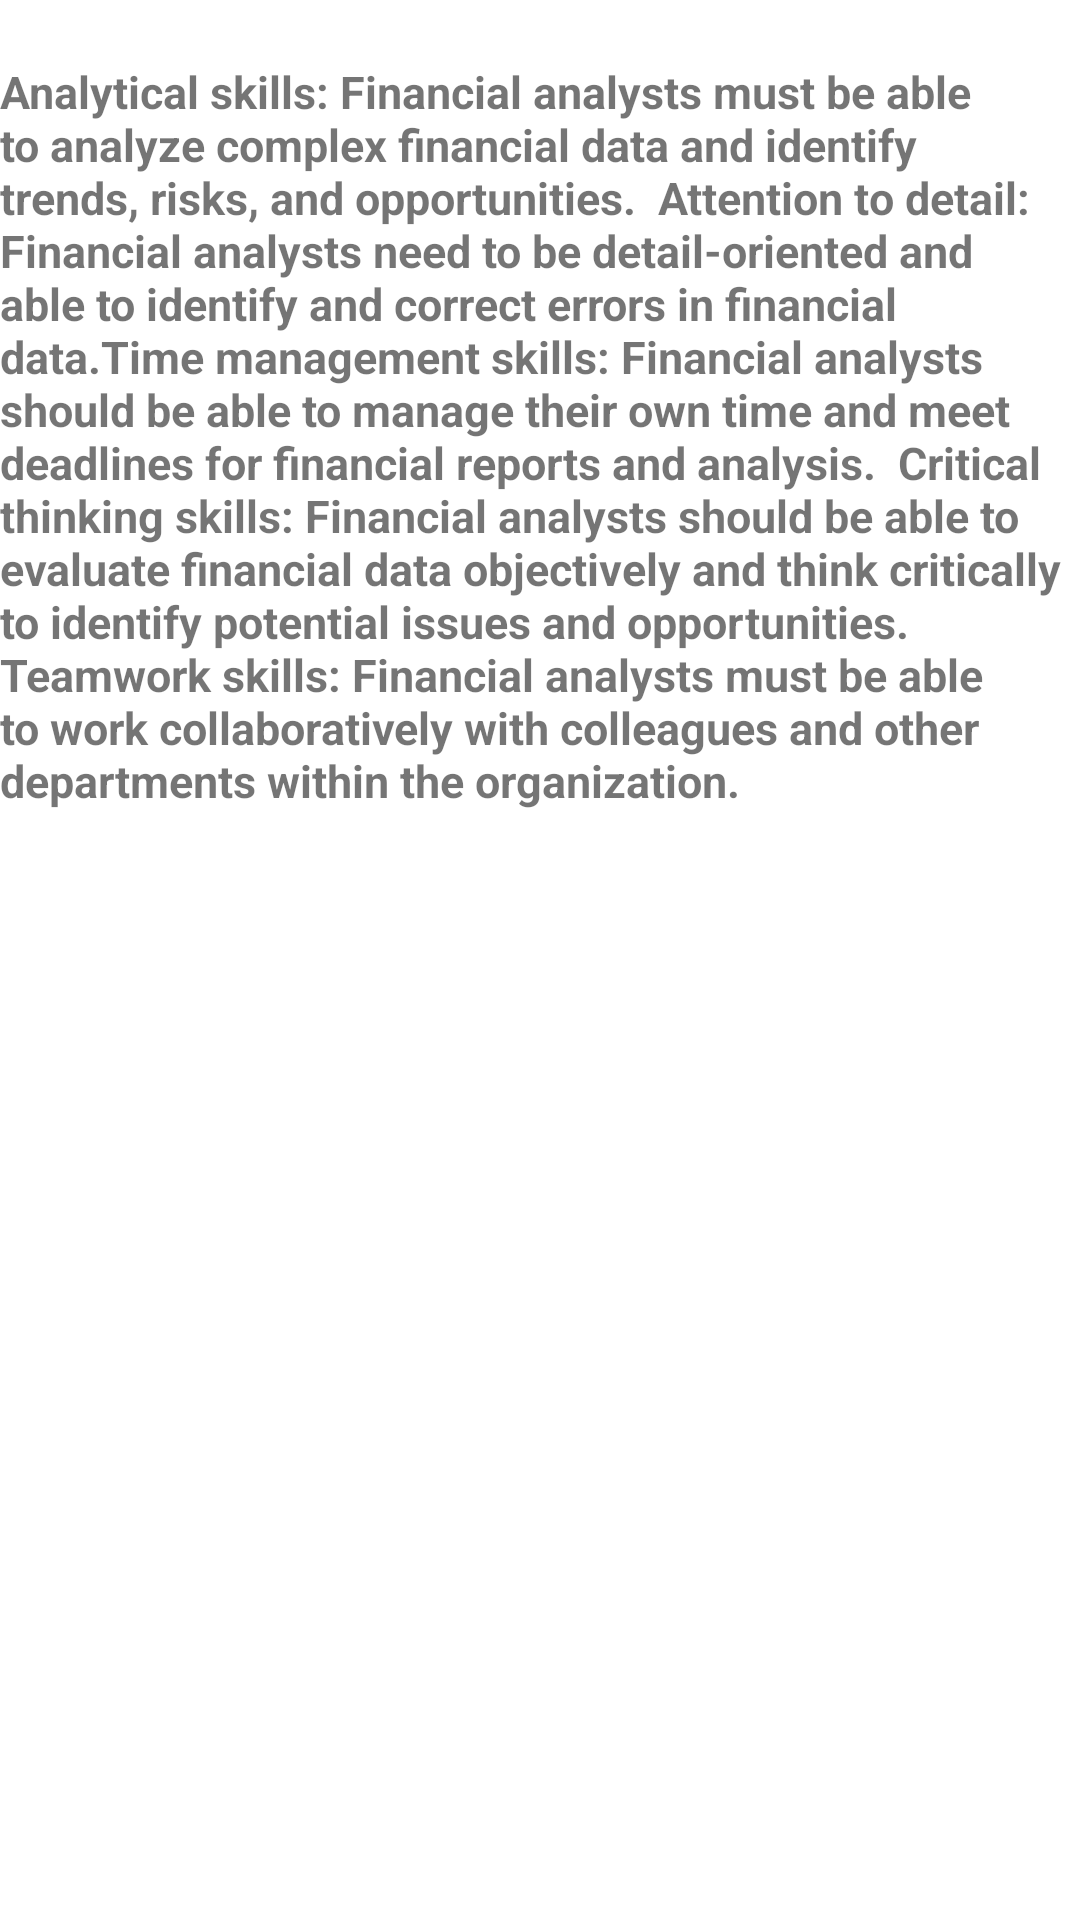

Here is an Android app screen rendered from its layout file. Give the layout XML and the strings, colors and styles it references.
<!-- AndroidManifest.xml: application theme Theme.Job_Search_Project -->
<!-- res/layout/activity_financialanalyst.xml -->
<?xml version="1.0" encoding="utf-8"?>
<androidx.constraintlayout.widget.ConstraintLayout xmlns:android="http://schemas.android.com/apk/res/android"
    xmlns:app="http://schemas.android.com/apk/res-auto"
    xmlns:tools="http://schemas.android.com/tools"
    android:layout_width="match_parent"
    android:layout_height="match_parent"
    tools:context=".financialanalyst">

    <TextView
        android:id="@+id/textView15"
        android:layout_width="match_parent"
        android:layout_height="wrap_content"
        android:layout_marginTop="44dp"
        android:layout_marginBottom="663dp"
        android:text="Job description:Financial Analyst"
        android:textColor="@color/black"
        android:textSize="18sp"
        android:textStyle="bold"
        app:layout_constraintBottom_toBottomOf="parent"
        app:layout_constraintEnd_toEndOf="parent"
        app:layout_constraintStart_toStartOf="parent"
        app:layout_constraintTop_toTopOf="parent" />

    <TextView
        android:id="@+id/textView27"
        android:layout_width="wrap_content"
        android:layout_height="wrap_content"
        android:layout_marginTop="57dp"
        android:layout_marginBottom="405dp"
        android:text="Analytical skills: Financial analysts must be able to analyze complex financial data and identify trends, risks, and opportunities.

Attention to detail: Financial analysts need to be detail-oriented and able to identify and correct errors in financial data.Time management skills: Financial analysts should be able to manage their own time and meet deadlines for financial reports and analysis.

Critical thinking skills: Financial analysts should be able to evaluate financial data objectively and think critically to identify potential issues and opportunities.

Teamwork skills: Financial analysts must be able to work collaboratively with colleagues and other departments within the organization."
        android:textSize="15sp"
        android:textStyle="bold"
        app:layout_constraintBottom_toBottomOf="parent"
        app:layout_constraintEnd_toEndOf="parent"
        app:layout_constraintStart_toStartOf="parent"
        app:layout_constraintTop_toBottomOf="@+id/textView15" />

    <TextView
        android:layout_width="wrap_content"
        android:layout_height="wrap_content"
        android:layout_marginTop="43dp"
        android:layout_marginEnd="182dp"
        android:layout_marginBottom="338dp"
        android:text="Number of job openings=4"
        android:textSize="18sp"
        android:textStyle="bold"
        app:layout_constraintBottom_toBottomOf="parent"
        app:layout_constraintEnd_toEndOf="parent"
        app:layout_constraintHorizontal_bias="0.0"
        app:layout_constraintStart_toStartOf="parent"
        app:layout_constraintTop_toBottomOf="@+id/textView27"
        app:layout_constraintVertical_bias="1.0" />

</androidx.constraintlayout.widget.ConstraintLayout>
<!-- resources referenced by this layout -->
<resources>
  <color name="black">#FF000000</color>
  <style name="Theme.Job_Search_Project" parent="Theme.MaterialComponents.DayNight.NoActionBar">
          
          <item name="colorPrimary">@color/blue</item>
          <item name="colorPrimaryVariant">@color/blue</item>
          <item name="colorOnPrimary">@color/white</item>
          
          <item name="colorSecondary">@color/teal_700</item>
          <item name="colorSecondaryVariant">@color/teal_700</item>
          <item name="colorOnSecondary">@color/black</item>
          
          <item name="android:statusBarColor">?attr/colorPrimaryVariant</item>
          
      </style>
  <color name="blue">#5DA4E3</color>
  <color name="white">#EBE4E4</color>
  <color name="teal_700">#FF03DAC5</color>
</resources>
